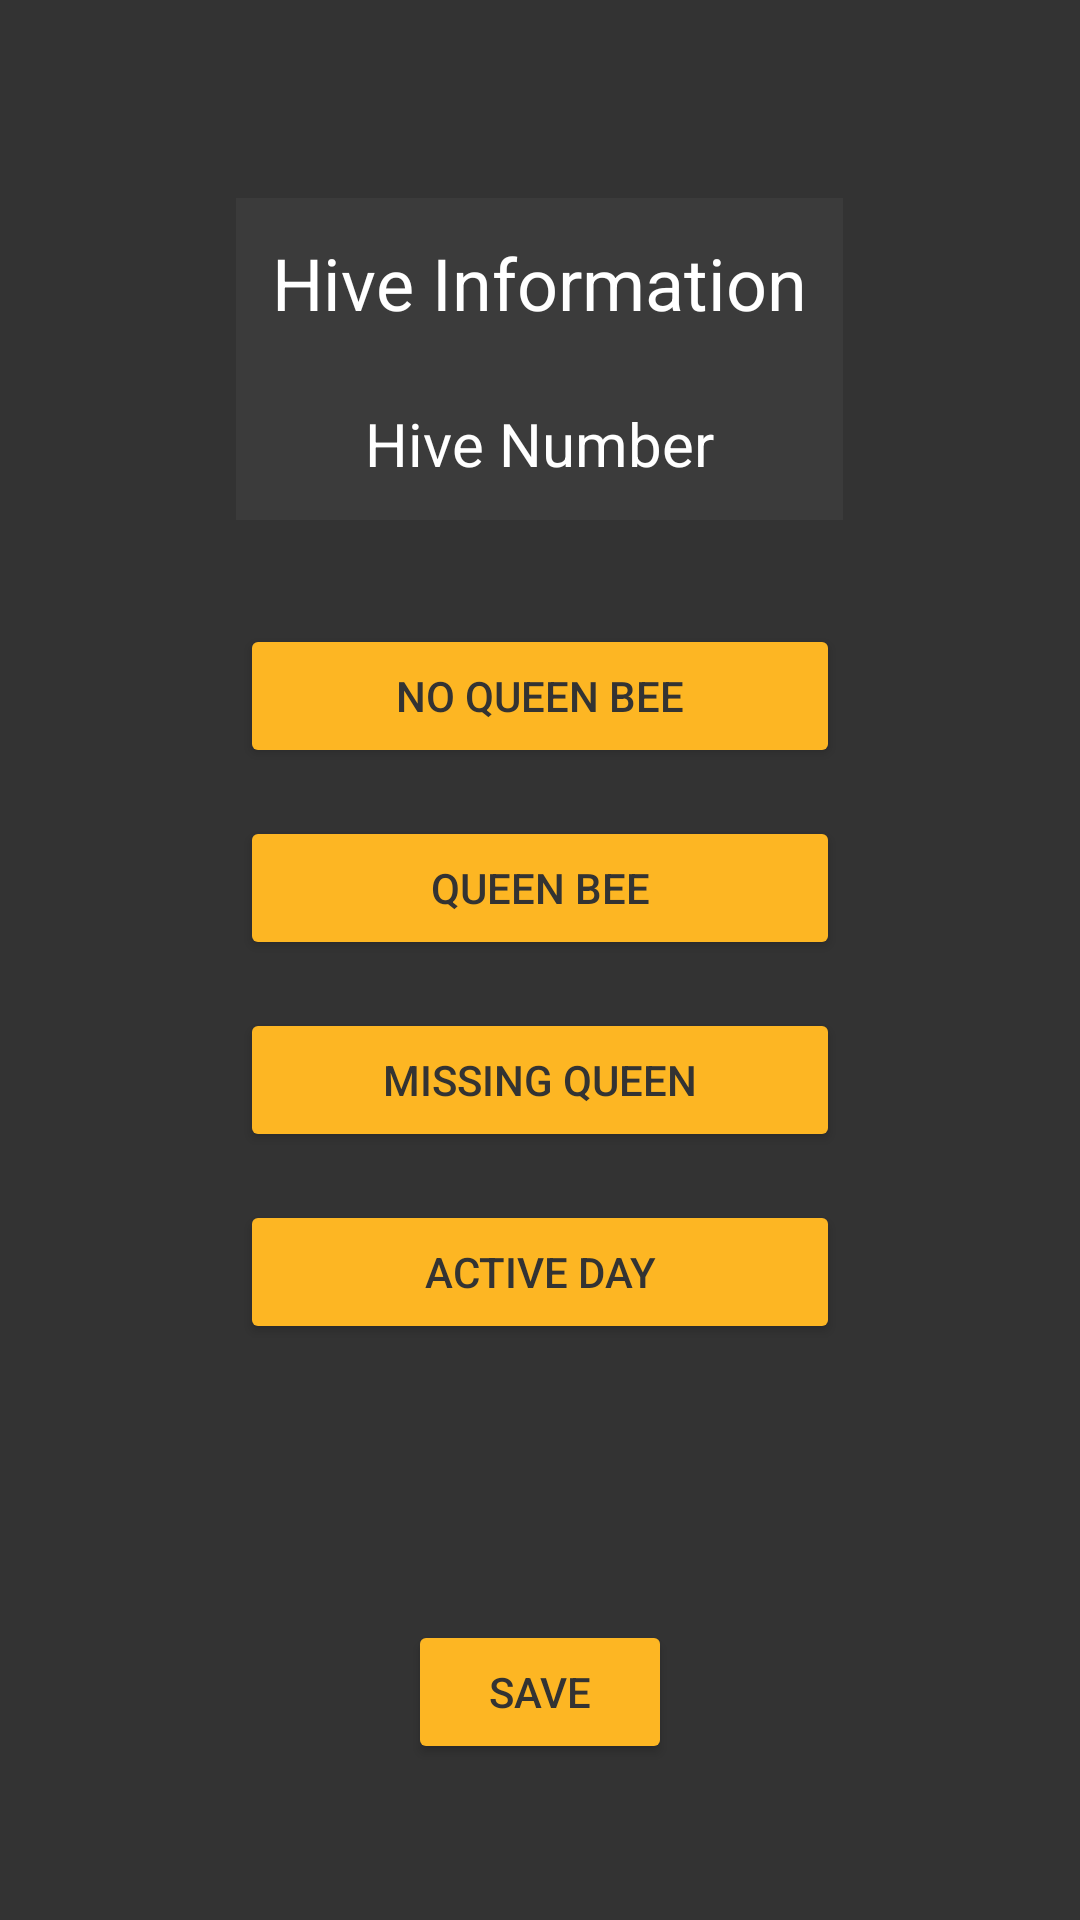

Reconstruct the res/layout file that produces this screen, plus the resources it refers to.
<!-- AndroidManifest.xml: application theme Theme.Beekeeping -->
<!-- res/layout/activity_qr_info.xml -->
<RelativeLayout xmlns:android="http://schemas.android.com/apk/res/android"
    xmlns:tools="http://schemas.android.com/tools"
    android:layout_width="match_parent"
    android:layout_height="match_parent"
    android:padding="16dp"
    android:background="#333333"
    tools:context=".QRInfoActivity">

    <RelativeLayout
        android:layout_width="wrap_content"
        android:layout_height="wrap_content"
        android:layout_centerHorizontal="true"
        android:background="#3B3B3B"
        android:layout_marginTop="50dp">

        <TextView
            android:id="@+id/qrInfoTextView"
            android:layout_width="wrap_content"
            android:layout_height="wrap_content"
            android:layout_centerHorizontal="true"
            android:padding="12dp"
            android:text="Hive Information"
            android:textColor="#FFFFFF"
            android:textSize="24sp" />

        <TextView
            android:id="@+id/hiveNumberTextView"
            android:layout_width="wrap_content"
            android:layout_height="wrap_content"
            android:layout_below="@id/qrInfoTextView"
            android:layout_centerHorizontal="true"
            android:padding="12dp"
            android:text="Hive Number"
            android:textColor="#FFFFFF"
            android:textSize="20sp" />

    </RelativeLayout>


    <LinearLayout
        android:layout_width="match_parent"
        android:layout_height="wrap_content"
        android:layout_centerInParent="true"
        android:gravity="center"
        android:orientation="vertical">


        <Button
            android:id="@+id/noQueenBeeButton"
            android:layout_width="200dp"
            android:layout_height="wrap_content"
            android:text="No Queen Bee"
            android:backgroundTint="#FDB623"
            android:textColor="#333333"
            android:layout_marginTop="16dp" />

        <Button
            android:id="@+id/queenBeeButton"
            android:layout_width="200dp"
            android:layout_height="wrap_content"
            android:text="Queen Bee"
            android:backgroundTint="#FDB623"
            android:textColor="#333333"
            android:layout_marginTop="16dp" />

        <Button
            android:id="@+id/missingQueenButton"
            android:layout_width="200dp"
            android:layout_height="wrap_content"
            android:text="Mıssıng Queen"
            android:backgroundTint="#FDB623"
            android:textColor="#333333"
            android:layout_marginTop="16dp" />

        <Button
            android:id="@+id/activeDayButton"
            android:layout_width="200dp"
            android:layout_height="wrap_content"
            android:text="Actıve Day"
            android:backgroundTint="#FDB623"
            android:textColor="#333333"
            android:layout_marginTop="16dp" />

    </LinearLayout>

    <Button
        android:id="@+id/saveButton"
        android:layout_width="wrap_content"
        android:layout_height="wrap_content"
        android:layout_alignParentBottom="true"
        android:layout_centerHorizontal="true"
        android:layout_marginStart="16dp"
        android:layout_marginEnd="16dp"
        android:layout_marginBottom="36dp"
        android:backgroundTint="#FDB623"
        android:text="Save"
        android:textColor="#333333" />

</RelativeLayout>
<!-- resources referenced by this layout -->
<resources>
  <style name="Theme.Beekeeping" parent="Theme.MaterialComponents.DayNight.DarkActionBar">
          
          <item name="colorPrimary">@color/purple_500</item>
          <item name="colorPrimaryVariant">@color/purple_700</item>
          <item name="colorOnPrimary">@color/white</item>
          
          <item name="colorSecondary">@color/teal_200</item>
          <item name="colorSecondaryVariant">@color/teal_700</item>
          <item name="colorOnSecondary">@color/black</item>
          
          <item name="android:statusBarColor">?attr/colorPrimaryVariant</item>
          
      </style>
  <!-- not gathered from this repository: default colours our renderer supplied (Android Studio template values) -->
  <color name="purple_500">#FF6200EE</color>
  <color name="purple_700">#FF3700B3</color>
  <color name="teal_200">#FF03DAC5</color>
  <color name="teal_700">#FF018786</color>
  <color name="black">#FF000000</color>
  <color name="white">#FFFFFFFF</color>
</resources>
